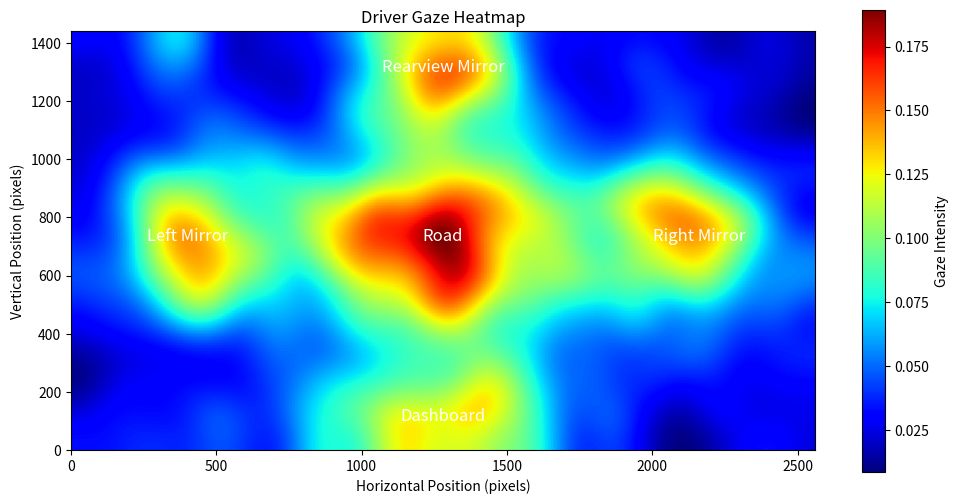

This chart was generated by the following Python code:
import numpy as np
import matplotlib.pyplot as plt
from scipy.ndimage import gaussian_filter
import os

# Define specific gaze points for each region with wider spread
np.random.seed(42)  # Ensure reproducibility

gaze_points = {
    'road': [(1280 + np.random.randn()*400, 720 + np.random.randn()*200) for _ in range(800)],
    'rearview_mirror': [(1280 + np.random.randn()*150, 1300 + np.random.randn()*150) for _ in range(200)],
    'dashboard': [(1280 + np.random.randn()*300, 100 + np.random.randn()*150) for _ in range(300)],
    'left_mirror': [(400 + np.random.randn()*150, 720 + np.random.randn()*150) for _ in range(200)],
    'right_mirror': [(2160 + np.random.randn()*150, 720 + np.random.randn()*150) for _ in range(200)],
    'random': [(np.random.rand()*2560, np.random.rand()*1440) for _ in range(1000)]
}

# Combine all gaze points into a single list
all_points = []
for region, points in gaze_points.items():
    all_points.extend(points)

# Convert gaze points to a numpy array
all_points = np.array(all_points)

# Filter out intersections that are outside the screen bounds
screen_size = (2560, 1440)
filtered_intersections = [p for p in all_points if 0 <= p[0] <= screen_size[0] and 0 <= p[1] <= screen_size[1]]

# Convert intersections to a heatmap
heatmap, xedges, yedges = np.histogram2d(
    [p[0] for p in filtered_intersections],
    [p[1] for p in filtered_intersections],
    bins=(screen_size[0]//10, screen_size[1]//10)
)

# Apply Gaussian filter for smoothing
heatmap = gaussian_filter(heatmap, sigma=8)

# Plot the heatmap
plt.figure(figsize=(12, 6))
plt.imshow(heatmap.T, extent=[0, screen_size[0], 0, screen_size[1]], origin='lower', cmap='jet')
plt.colorbar(label='Gaze Intensity')
plt.xlabel('Horizontal Position (pixels)')
plt.ylabel('Vertical Position (pixels)')

# Add labels for regions
plt.text(1280, 720, 'Road', color='white', fontsize=12, ha='center')
plt.text(1280, 1300, 'Rearview Mirror', color='white', fontsize=12, ha='center')
plt.text(1280, 100, 'Dashboard', color='white', fontsize=12, ha='center')
plt.text(400, 720, 'Left Mirror', color='white', fontsize=12, ha='center')
plt.text(2160, 720, 'Right Mirror', color='white', fontsize=12, ha='center')

plt.title('Driver Gaze Heatmap')

